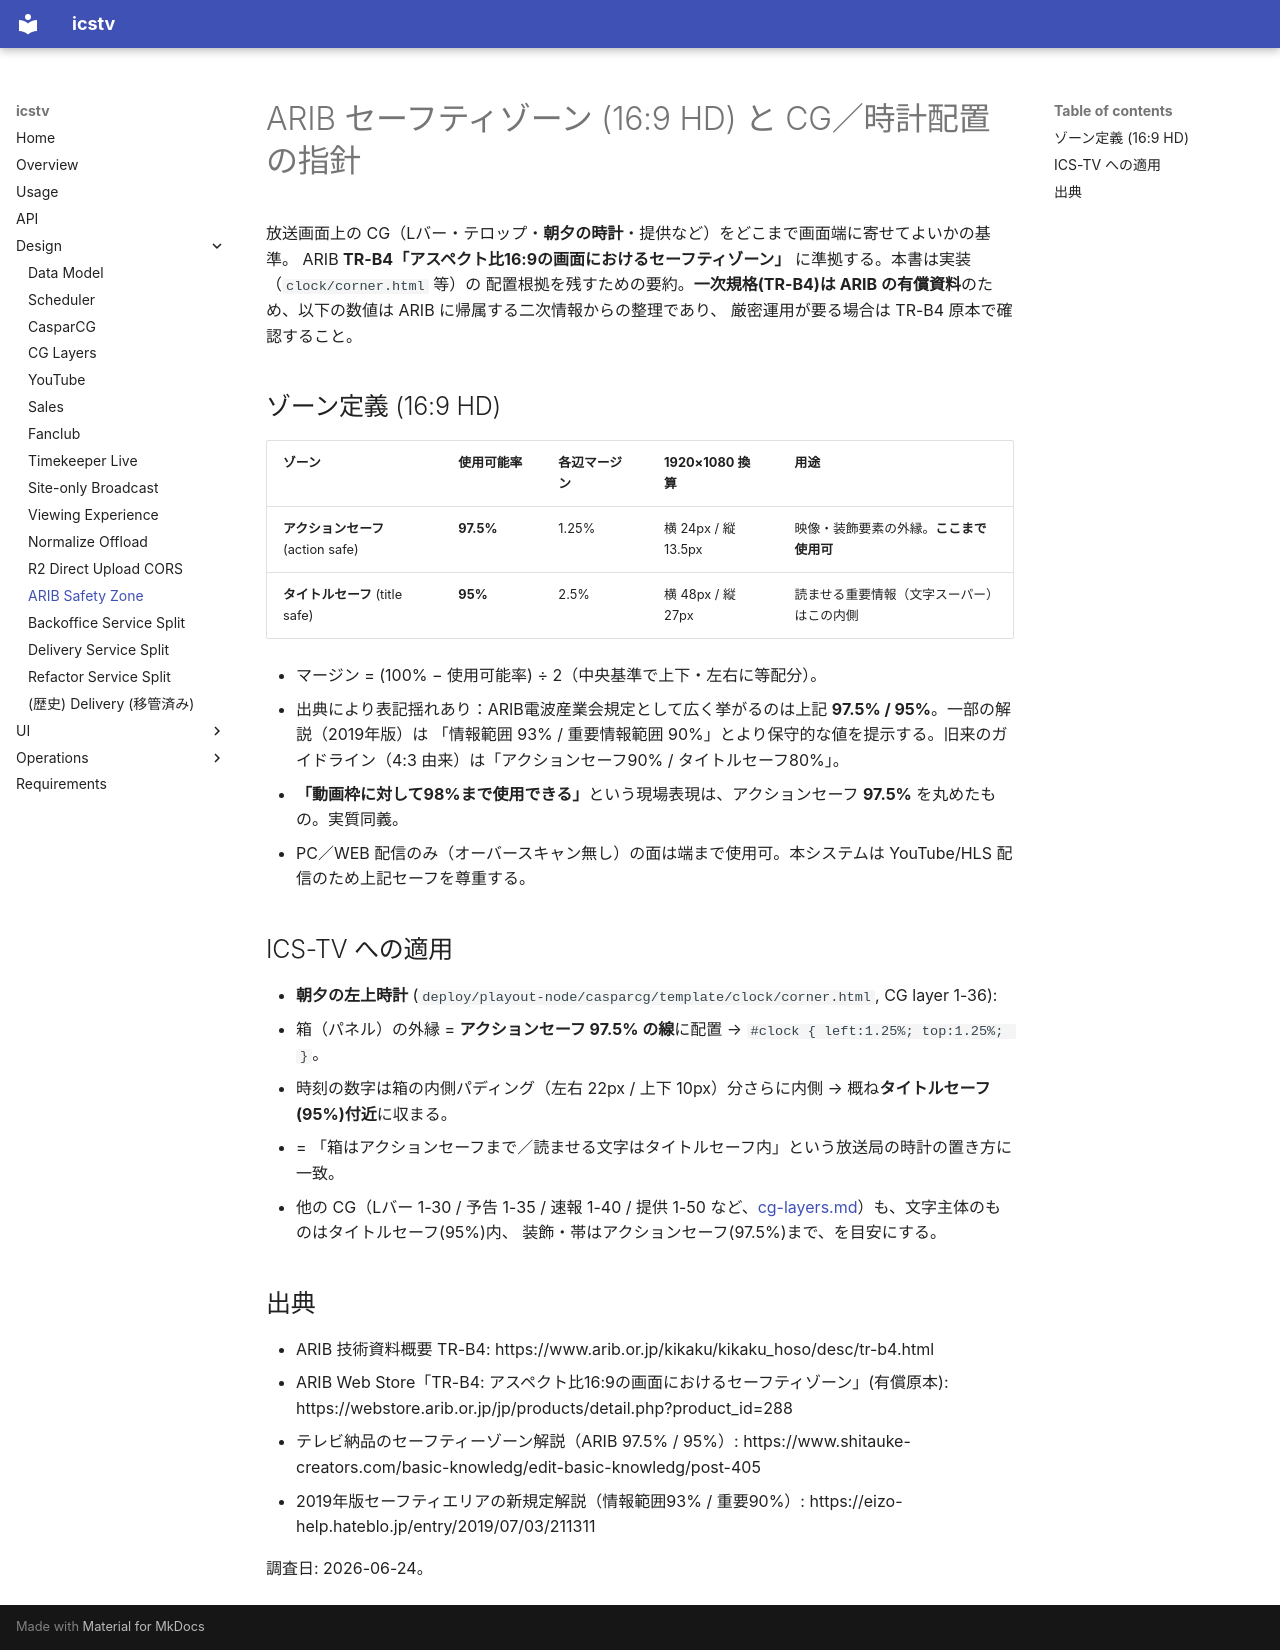

repository: shotayagami/ics-tv · page: arib-safety-zone/index.html · generator: mkdocs

# ARIB セーフティゾーン (16:9 HD) と CG／時計配置の指針

放送画面上の CG（Lバー・テロップ・**朝夕の時計**・提供など）をどこまで画面端に寄せてよいかの基準。
ARIB **TR-B4「アスペクト比16:9の画面におけるセーフティゾーン」** に準拠する。本書は実装（`clock/corner.html` 等）の
配置根拠を残すための要約。**一次規格(TR-B4)は ARIB の有償資料**のため、以下の数値は ARIB に帰属する二次情報からの整理であり、
厳密運用が要る場合は TR-B4 原本で確認すること。

## ゾーン定義 (16:9 HD)

| ゾーン | 使用可能率 | 各辺マージン | 1920×1080 換算 | 用途 |
|---|---|---|---|---|
| **アクションセーフ** (action safe) | **97.5%** | 1.25% | 横 24px / 縦 13.5px | 映像・装飾要素の外縁。**ここまで使用可** |
| **タイトルセーフ** (title safe) | **95%** | 2.5% | 横 48px / 縦 27px | 読ませる重要情報（文字スーパー）はこの内側 |

- マージン = (100% − 使用可能率) ÷ 2（中央基準で上下・左右に等配分）。
- 出典により表記揺れあり：ARIB電波産業会規定として広く挙がるのは上記 **97.5% / 95%**。一部の解説（2019年版）は
  「情報範囲 93% / 重要情報範囲 90%」とより保守的な値を提示する。旧来のガイドライン（4:3 由来）は「アクションセーフ90% / タイトルセーフ80%」。
- **「動画枠に対して98%まで使用できる」**という現場表現は、アクションセーフ **97.5%** を丸めたもの。実質同義。
- PC／WEB 配信のみ（オーバースキャン無し）の面は端まで使用可。本システムは YouTube/HLS 配信のため上記セーフを尊重する。

## ICS-TV への適用

- **朝夕の左上時計** (`deploy/playout-node/casparcg/template/clock/corner.html`, CG layer 1-36):
  - 箱（パネル）の外縁 = **アクションセーフ 97.5% の線**に配置 → `#clock { left:1.25%; top:1.25%; }`。
  - 時刻の数字は箱の内側パディング（左右 22px / 上下 10px）分さらに内側 → 概ね**タイトルセーフ(95%)付近**に収まる。
  - = 「箱はアクションセーフまで／読ませる文字はタイトルセーフ内」という放送局の時計の置き方に一致。
- 他の CG（Lバー 1-30 / 予告 1-35 / 速報 1-40 / 提供 1-50 など、[cg-layers.md](cg-layers.md)）も、文字主体のものはタイトルセーフ(95%)内、
  装飾・帯はアクションセーフ(97.5%)まで、を目安にする。

## 出典

- ARIB 技術資料概要 TR-B4: https://www.arib.or.jp/kikaku/kikaku_hoso/desc/tr-b4.html
- ARIB Web Store「TR-B4: アスペクト比16:9の画面におけるセーフティゾーン」(有償原本): https://webstore.arib.or.jp/jp/products/detail.php?product_id=288
- テレビ納品のセーフティーゾーン解説（ARIB 97.5% / 95%）: https://www.shitauke-creators.com/basic-knowledg/edit-basic-knowledg/post-405
- 2019年版セーフティエリアの新規定解説（情報範囲93% / 重要90%）: https://eizo-help.hateblo.jp/entry/2019/07/03/211311

調査日: 2026-06-24。
